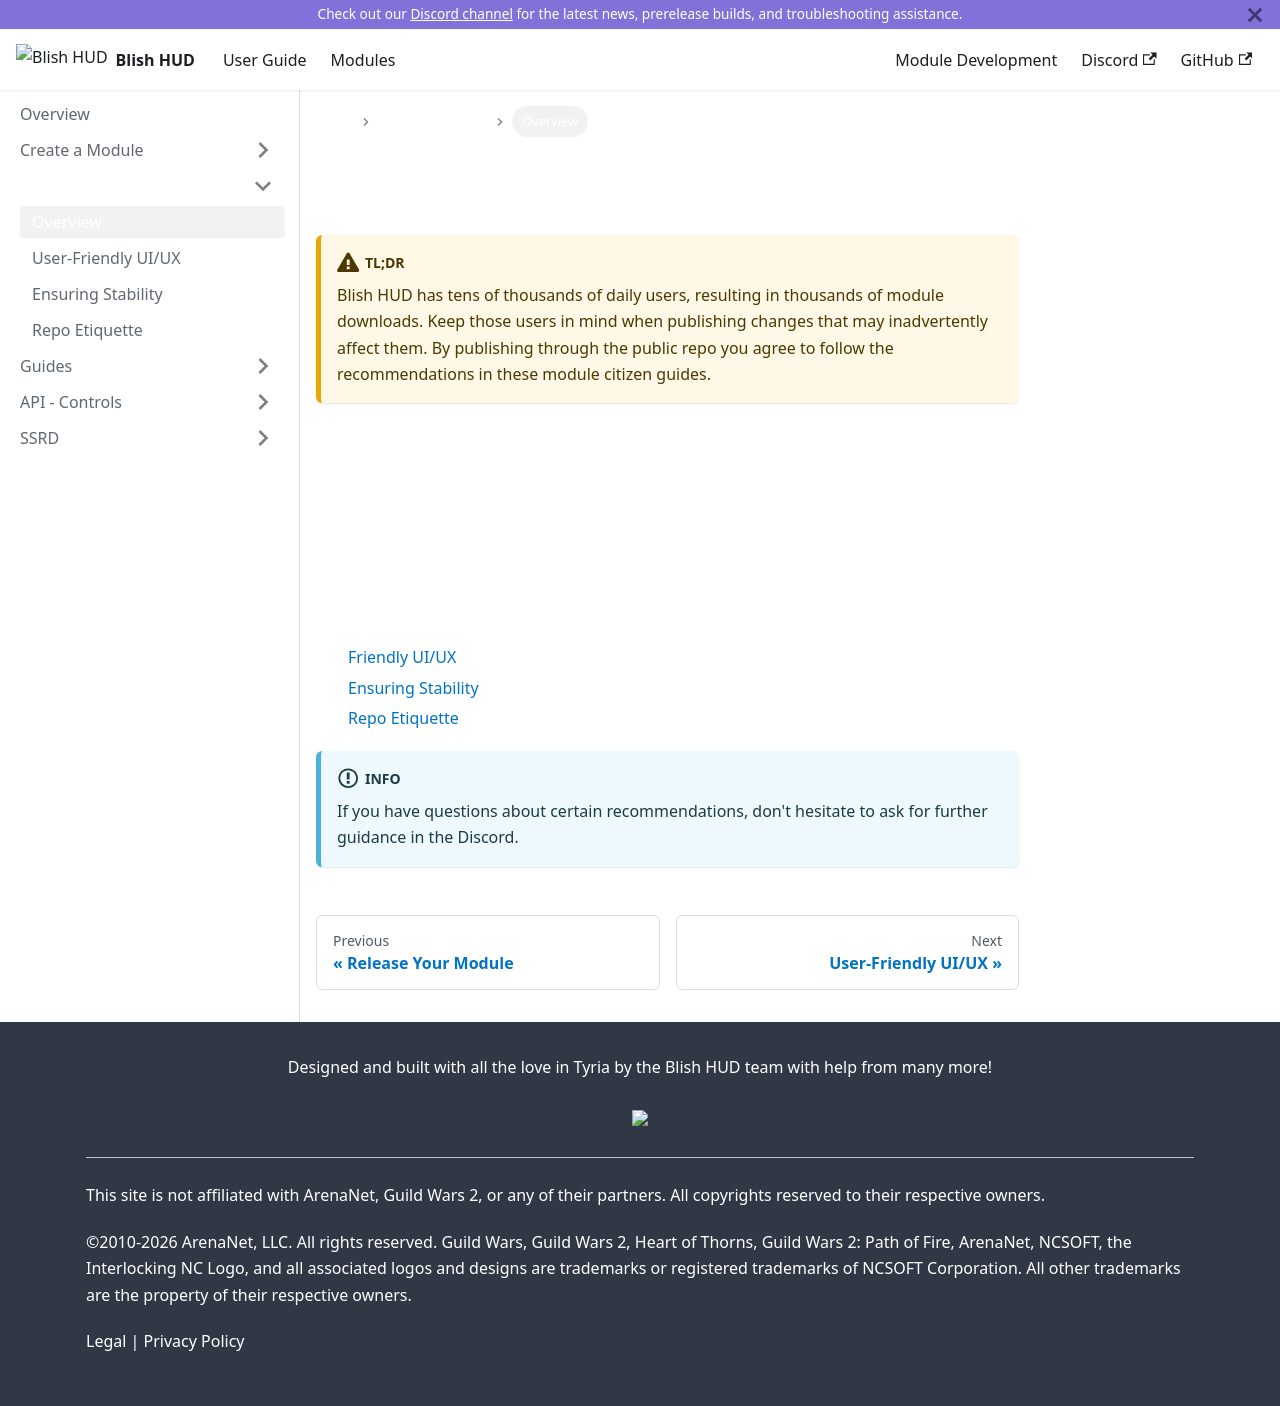

repository: blish-hud/new.blishhud.com · page: docs/modules/module-citizen/overview/index.html · generator: docusaurus

---
id: overview
title: Overview
---

:::caution tl;dr
Blish HUD has tens of thousands of daily users, resulting in thousands of module downloads.
Keep those users in mind when publishing changes that may inadvertently affect them.
By publishing through the public repo you agree to follow the recommendations in these module citizen guides.
:::

Blish HUD can run with any combination of modules on a wide range of systems and configurations, so each module must behave as reliably as it can.  These guides explain how to fit in with other modules, use key APIs effectively, respect resource usage, and more—a handbook for being a great "module citizen."

While these guides are recommendations rather than requirements, use them as a reference for delivering the best experience to users of your module and others.  As we learn more and improve our APIs, we will update the guides to reflect that experience.

- [Friendly UI/UX](/docs/modules/module-citizen/friendly-ui-ux)
- [Ensuring Stability](/docs/modules/module-citizen/ensuring-stability)
- [Repo Etiquette](/docs/modules/module-citizen/repo-etiquette)

:::info
If you have questions about certain recommendations, don't hesitate to ask for further guidance in the Discord.
:::
